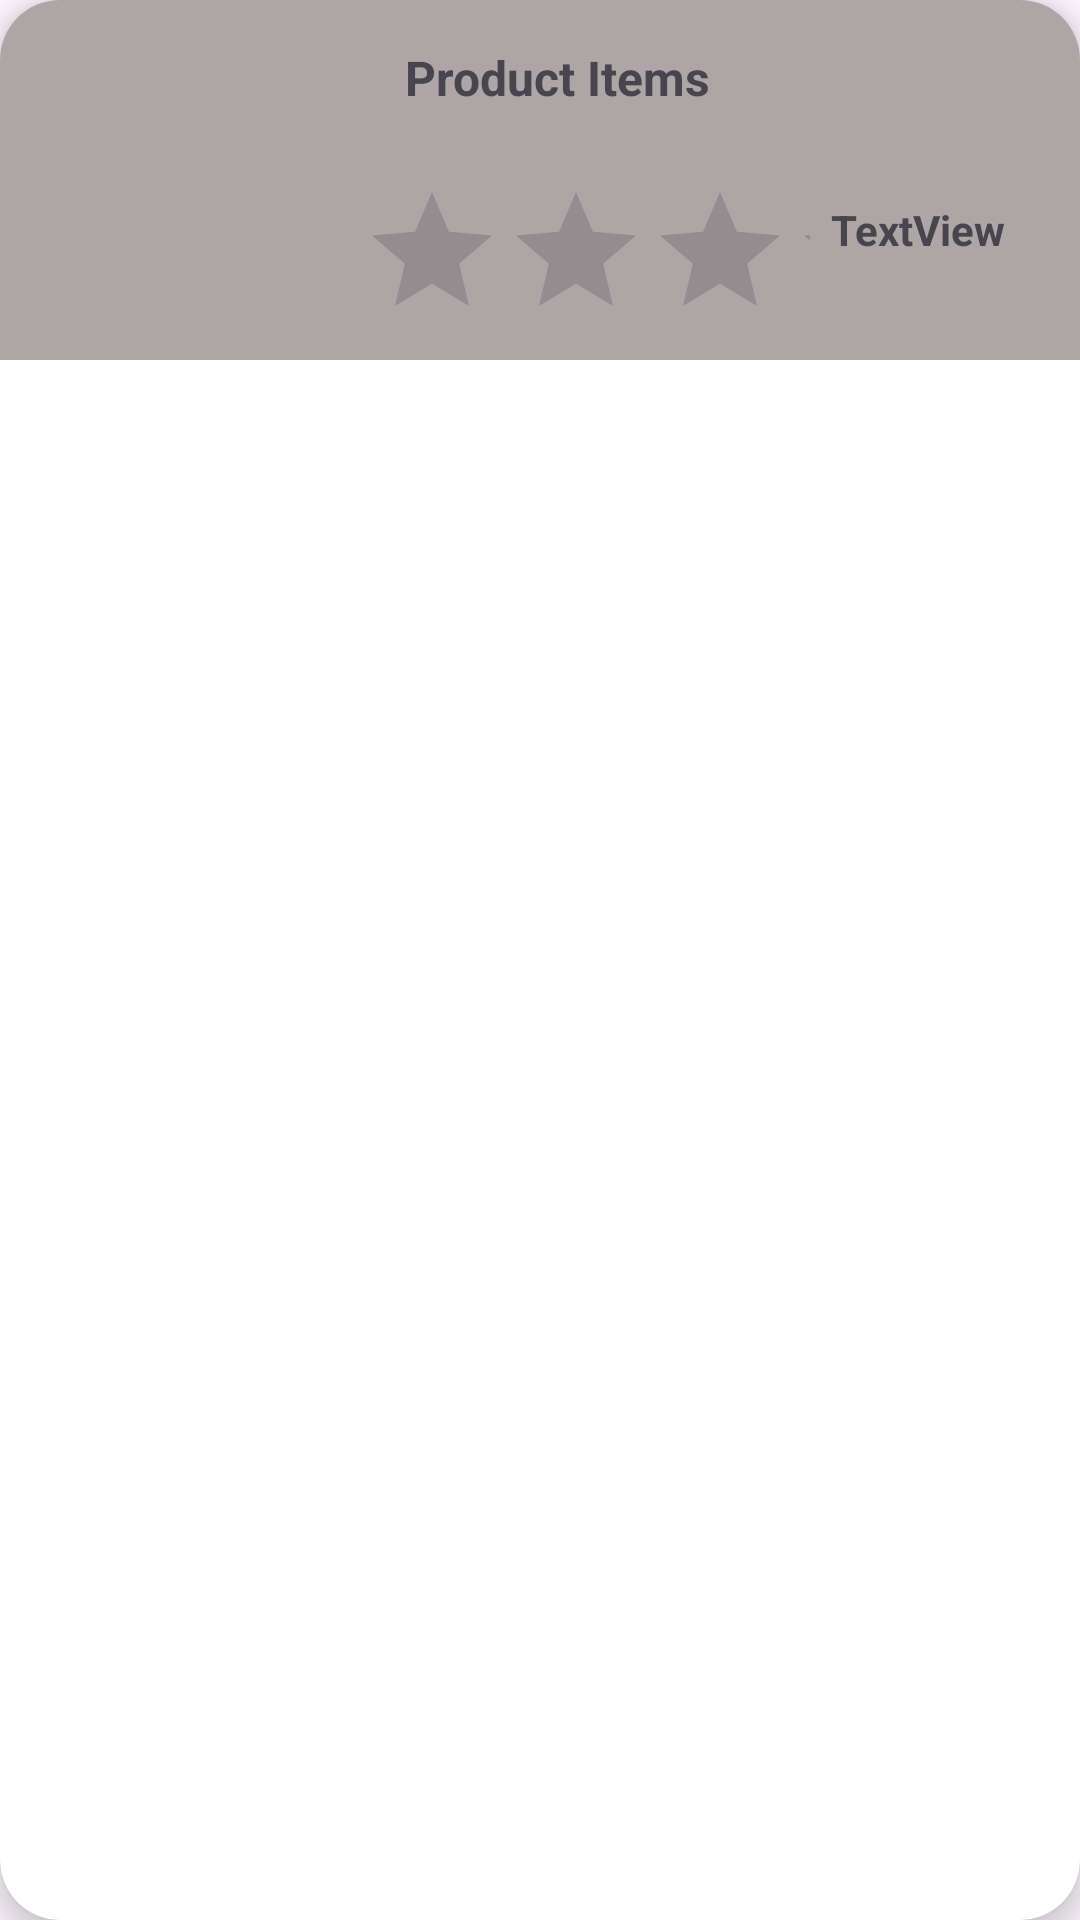

Produce the Android XML layout that renders to this screen, including the resource entries it uses.
<!-- AndroidManifest.xml: application theme Theme.APISuportedApp -->
<!-- res/layout/eachitemlist.xml -->
<?xml version="1.0" encoding="utf-8"?>
<androidx.cardview.widget.CardView xmlns:android="http://schemas.android.com/apk/res/android"
    xmlns:tools="http://schemas.android.com/tools"
    android:layout_width="match_parent"
    android:layout_height="wrap_content"
    xmlns:app="http://schemas.android.com/apk/res-auto"
    android:id="@+id/eachItemlist"
    app:cardElevation="5dp"
    app:cardCornerRadius="20dp"
    android:layout_margin="10dp">

    <LinearLayout
        android:layout_width="match_parent"
        android:layout_height="wrap_content"
        android:orientation="horizontal"
        android:background="#ADA6A6">

        <com.google.android.material.imageview.ShapeableImageView
            android:id="@+id/ItemPic"
            android:layout_width="100dp"
            android:layout_height="100dp"
            android:layout_margin="10dp"
            android:scaleType="centerCrop"
            android:src="@mipmap/ic_launcher"
            app:shapeAppearanceOverlay="@style/SoftCorner"
            tools:ignore="ImageContrastCheck">

        </com.google.android.material.imageview.ShapeableImageView>

        <TextView
            android:id="@+id/ItemName"
            android:layout_width="wrap_content"
            android:layout_height="wrap_content"
            android:text="Product Items"
            android:layout_margin="15dp"
            android:textSize="16sp"
            android:textStyle="bold"
            tools:ignore="HardcodedText,RtlHardcoded">

        </TextView>

    </LinearLayout>

    <LinearLayout
        android:layout_width="wrap_content"
        android:layout_height="wrap_content"
        android:orientation="horizontal"
        android:layout_marginTop="60dp">

        <RatingBar
            android:id="@+id/ratingBar"
            android:layout_width="150dp"
            android:layout_marginLeft="120dp"
            android:layout_height="wrap_content"
            android:layout_gravity="center"
            android:contextClickable="true"/>

        <TextView
            android:id="@+id/ratintText"
            android:layout_width="wrap_content"
            android:layout_height="wrap_content"
            android:layout_margin="7dp"
            android:textStyle="bold"
            android:text="TextView" />
    </LinearLayout>



</androidx.cardview.widget.CardView>
<!-- resources referenced by this layout -->
<resources>
  <style name="SoftCorner">
          <item name="cornerFamily">rounded</item>
          <item name="cornerSize">10dp</item>
          <item name="color">@color/white</item>
      </style>
  <style name="Theme.APISuportedApp" parent="Base.Theme.APISuportedApp" />
  <style name="Base.Theme.APISuportedApp" parent="Theme.Material3.DayNight.NoActionBar">
          
          
      </style>
  <!-- not gathered from this repository: default colours our renderer supplied (Android Studio template values) -->
  <color name="white">#FFFFFFFF</color>
</resources>
